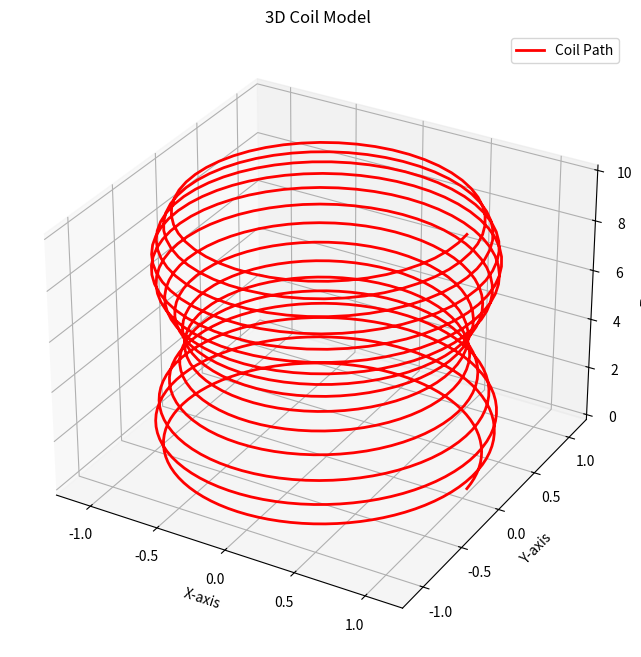

Source code (Python):
import numpy as np
import matplotlib.pyplot as plt
from mpl_toolkits.mplot3d import Axes3D

# Define r(z), t(z), and n(z)
def r(z):
    return 1 + 0.1 * np.sin(z)  # Example: radius varies with sine wave

def t(z):
    return 0.05 + 0.01 * np.cos(z)  # Example: thickness varies with cosine wave

def n(z):
    return 1+ z * 0.1  # Example: turns per length increases linearly

# Generate coil geometry
def generate_coil(z_min, z_max, num_points,r=r,n=n):
    z = np.linspace(z_min, z_max, num_points)  # Height of the coil
    theta = np.cumsum(2 * np.pi * n(z) * np.gradient(z))  # Angle for turns
    x = r(z) * np.cos(theta)  # X-coordinates
    y = r(z) * np.sin(theta)  # Y-coordinates
    return x, y, z

if __name__=="__main__":
    # Generate the coil path
    z_min, z_max, num_points = 0, 10, 1000
    x, y, z = generate_coil(z_min, z_max, num_points)

    # Plot the coil
    fig = plt.figure(figsize=(10, 8))
    ax = fig.add_subplot(111, projection='3d')
    ax.plot(x, y, z, lw=2, label="Coil Path",color="red")
    ax.set_xlabel("X-axis")
    ax.set_ylabel("Y-axis")
    ax.set_zlabel("Z-axis")
    ax.set_title("3D Coil Model")
    plt.legend()
    output_file = "3d_coil_model.png"
    plt.savefig(output_file, dpi=300, bbox_inches="tight")  # Save with high resolution
    print(f"Figure saved as {output_file}")